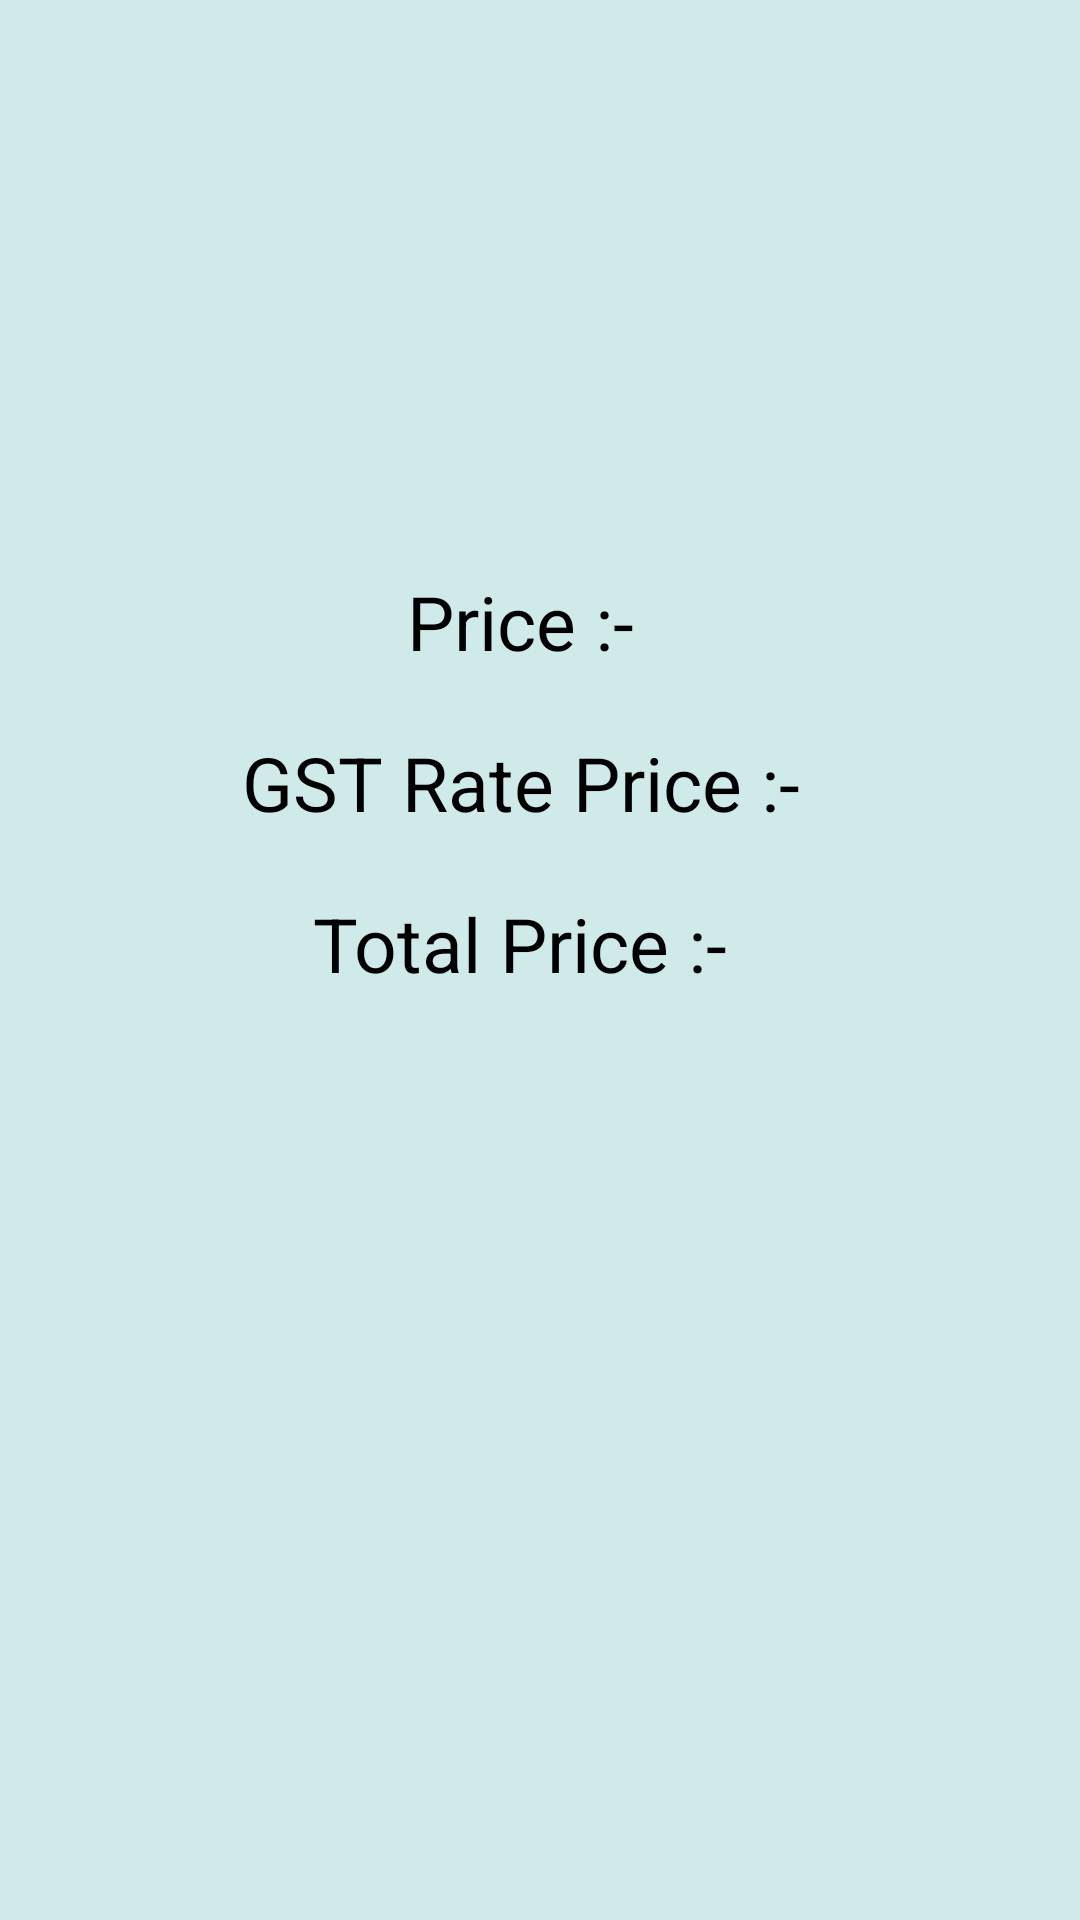

Write the Android layout XML for this screen, with the resource values it uses.
<!-- AndroidManifest.xml: application theme Theme.GSTCalculator -->
<!-- res/layout/activity_gst_reasult.xml -->
<?xml version="1.0" encoding="utf-8"?>
<LinearLayout xmlns:android="http://schemas.android.com/apk/res/android"
    xmlns:app="http://schemas.android.com/apk/res-auto"
    xmlns:tools="http://schemas.android.com/tools"
    android:layout_width="match_parent"
    android:layout_height="match_parent"
    android:orientation="vertical"
    android:background="@color/teal_700"
    tools:context=".GST_Reasult">

    <TextView
        android:id="@+id/textview4"
        android:layout_width="match_parent"
        android:layout_height="wrap_content"
        android:layout_marginTop="100dp"
        android:textSize="30dp"
        android:gravity="center"/>
    <LinearLayout
        android:layout_width="match_parent"
        android:layout_height="wrap_content"
        android:orientation="horizontal"
        android:layout_marginTop="50dp"
        android:gravity="center">
        <TextView
            android:layout_width="wrap_content"
            android:layout_height="wrap_content"
            android:text="Price :-  "
            android:textSize="25dp"
            android:gravity="center"
            android:textColor="@color/black"/>

        <TextView
            android:id="@+id/textview1"
            android:layout_width="wrap_content"
            android:layout_height="wrap_content"
            android:textSize="20dp"
            android:gravity="center"
            android:textColor="@color/black"/>


    </LinearLayout>

    <LinearLayout
        android:layout_width="match_parent"
        android:layout_height="wrap_content"
        android:orientation="horizontal"
        android:layout_marginTop="20dp"
        android:gravity="center">
        <TextView
            android:layout_width="wrap_content"
            android:layout_height="wrap_content"
            android:text="GST Rate Price :-  "
            android:textSize="25dp"
            android:gravity="center"
            android:textColor="@color/black"/>
        <TextView
            android:id="@+id/textview2"
            android:layout_width="wrap_content"
            android:layout_height="wrap_content"
            android:textSize="20dp"
            android:gravity="center"
            android:textColor="@color/black"/>


    </LinearLayout>

    <LinearLayout
        android:layout_width="match_parent"
        android:layout_height="wrap_content"
        android:orientation="horizontal"
        android:layout_marginTop="20dp"
        android:gravity="center">
        <TextView
            android:layout_width="wrap_content"
            android:layout_height="wrap_content"
            android:text="Total Price :-  "
            android:textSize="25dp"
            android:gravity="center"
            android:textColor="@color/black"/>
        <TextView
            android:id="@+id/textview3"
            android:layout_width="wrap_content"
            android:layout_height="wrap_content"
            android:textSize="20dp"
            android:gravity="center"
            android:textColor="@color/black"/>


    </LinearLayout>

</LinearLayout>
<!-- resources referenced by this layout -->
<resources>
  <color name="black">#FF000000</color>
  <color name="teal_700">#D0EAEA</color>
  <style name="Theme.GSTCalculator" parent="Theme.MaterialComponents.DayNight.DarkActionBar">
          
          <item name="colorPrimary">@color/purple_500</item>
          <item name="colorPrimaryVariant">@color/purple_700</item>
          <item name="colorOnPrimary">@color/white</item>
          
          <item name="colorSecondary">@color/teal_200</item>
          <item name="colorSecondaryVariant">@color/teal_700</item>
          <item name="colorOnSecondary">@color/black</item>
          
          <item name="android:statusBarColor" tools:targetApi="l">?attr/colorPrimaryVariant</item>
          
      </style>
  <color name="purple_500">#FF6200EE</color>
  <color name="purple_700">#FF3700B3</color>
  <color name="white">#FFFFFFFF</color>
  <color name="teal_200">#FF03DAC5</color>
</resources>
